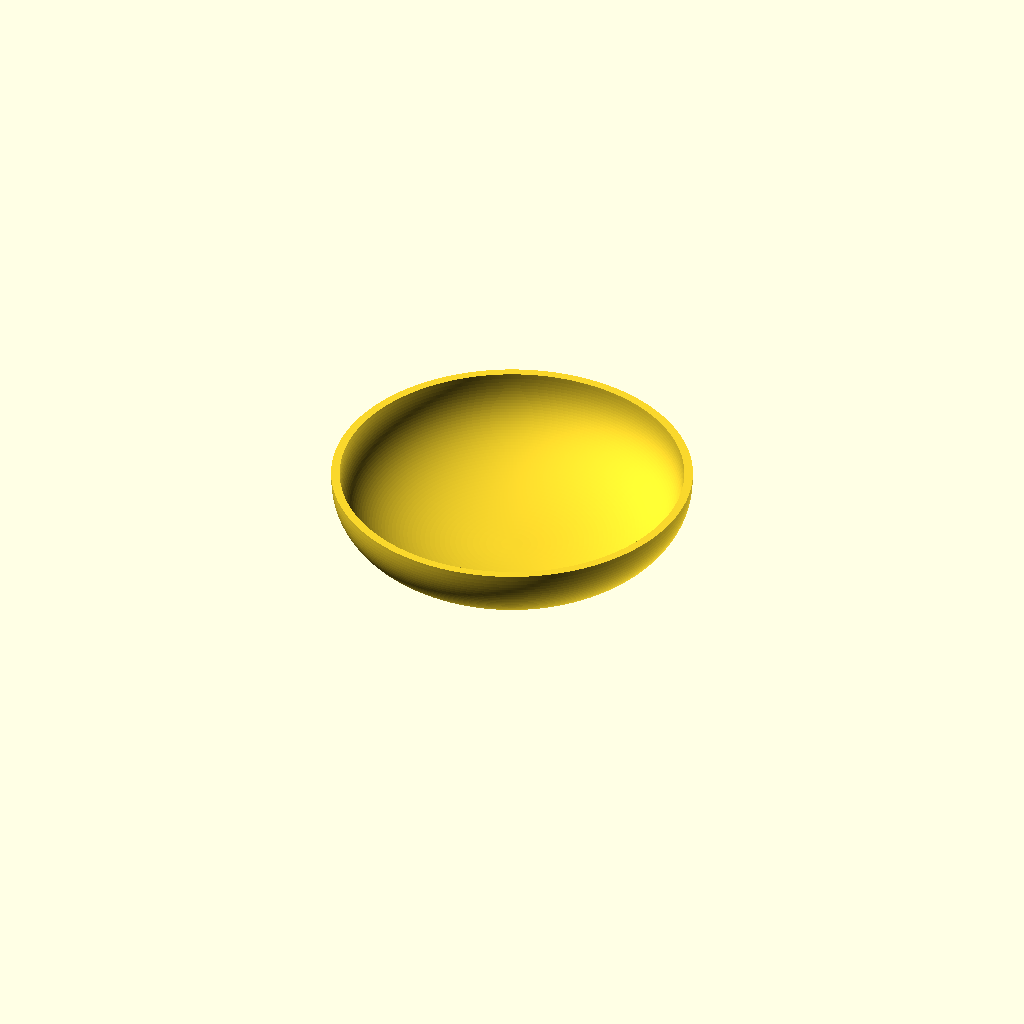
Cell 1: the model at its default parameters.
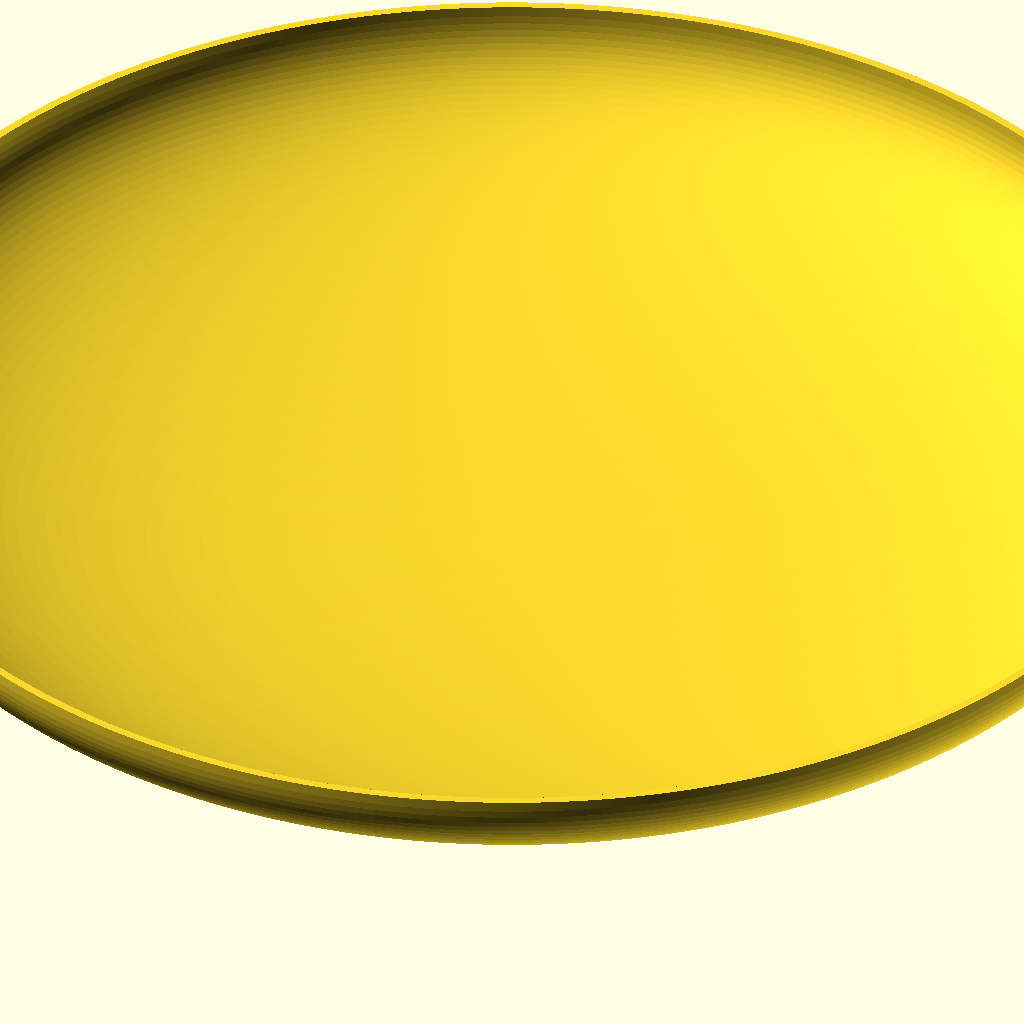
Cell 2: radius = 40 (everything else at default).
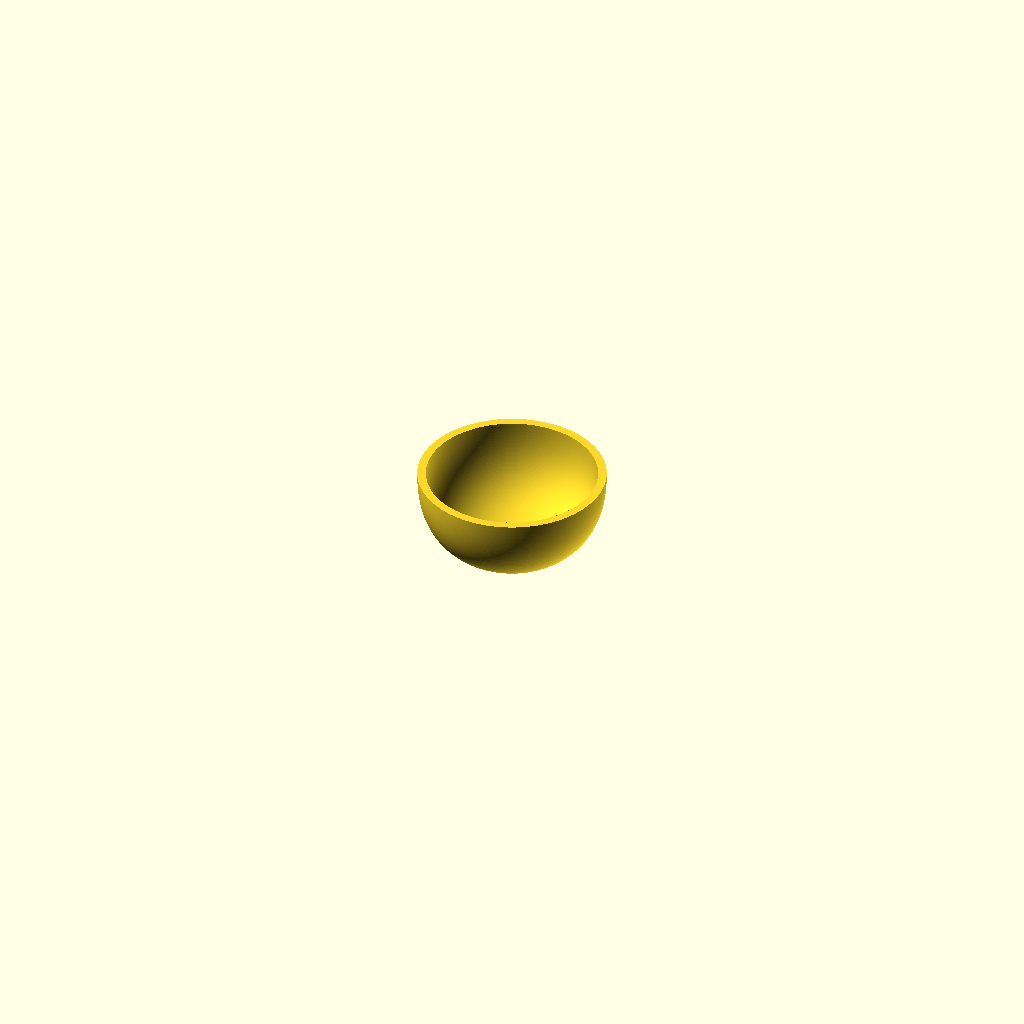
Cell 3 — height set to 20, the other parameters unchanged.
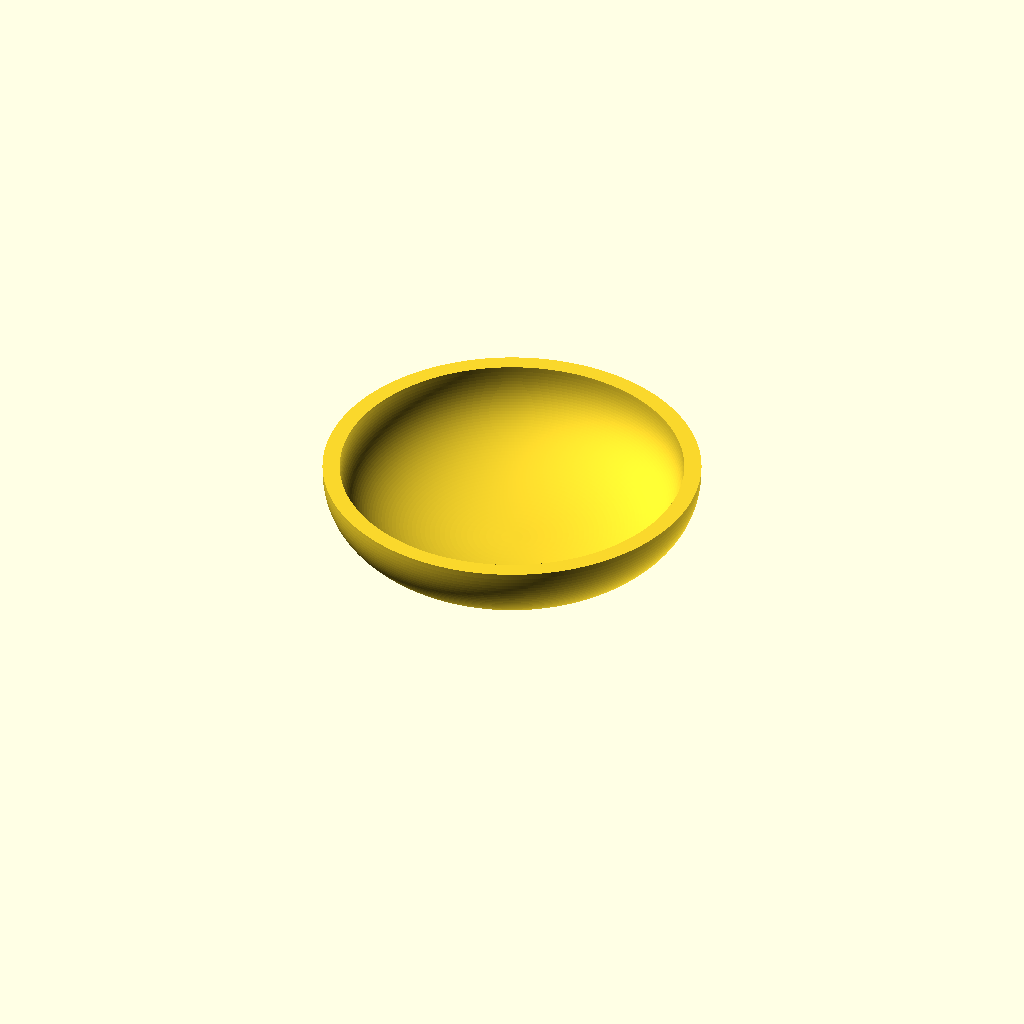
Cell 4 — thickness set to 4, the other parameters unchanged.
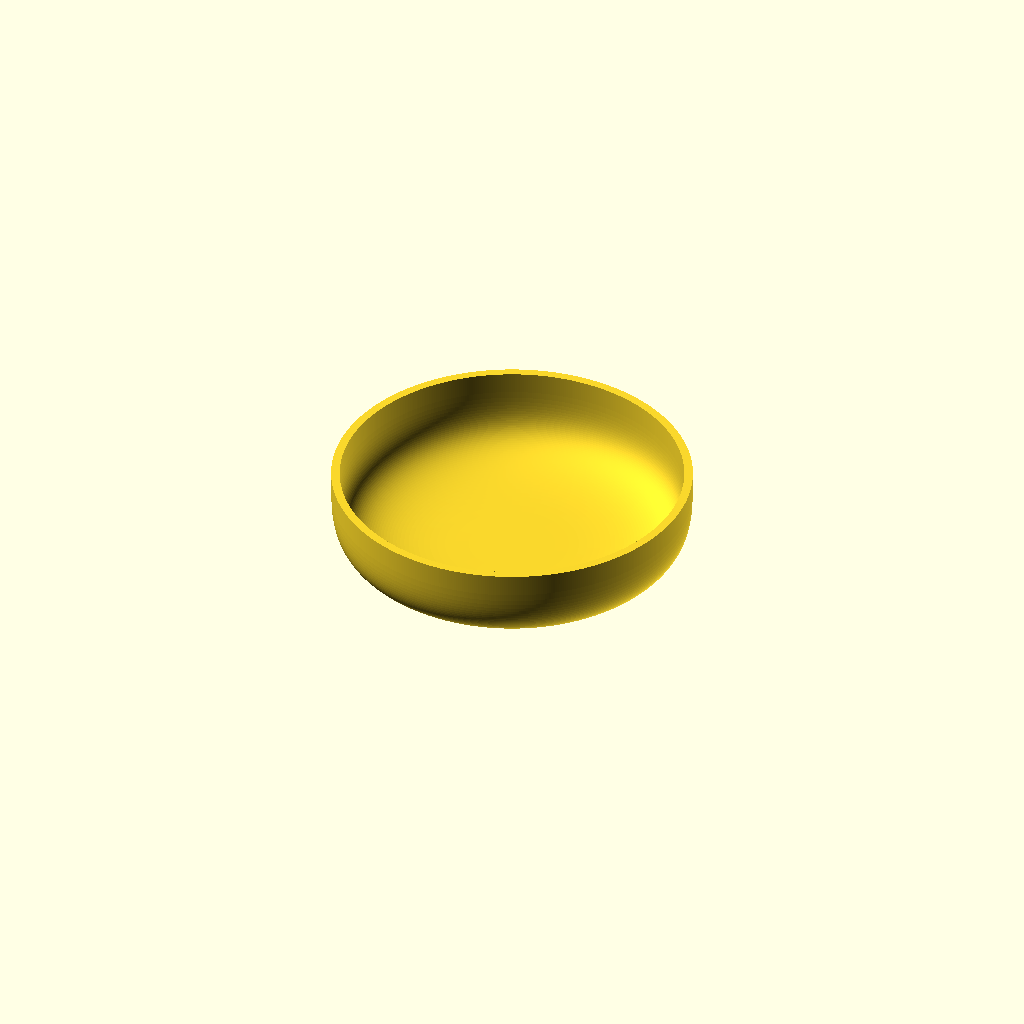
Cell 5 — p set to 5, the other parameters unchanged.
One fixed orthographic camera (rotation 55°, 0°, 25°; colour scheme Cornfield) for every cell.
OpenSCAD source file scadFiles/229624/423245.scad:
//CUSTOMIZER VARIABLES 



//radius of bowl

radius = 20 ;



// height of bowl

height= 10;



//wall thickness 

thickness = 2;



// exponent determines the shape of the profile 2 is circlar, 2.5 is Piet Heins, curve, 4 is a Squircle

p = 2.5;  //Piet Hein

//  p= 4;  // Squircle

// p = 2; //circular



//CUSTOMIZER VARIABLES END

e = radius/height;



function length(p)  = sqrt(pow(p[0],2) + pow(p[1],2) );

function unit(p) = p / length(p);



function superellipse (R, p, e, theta) = 

      R * [ e*    pow(abs(sin(theta)),2/p) * sign(sin(theta)),

                     pow(abs(cos(theta)),2/p) * sign(cos(theta)) 

            ] ;



module superellipse_curve (R, p, e=1, thickness=1, sweep=360, n=50) { 

      assign(dth = sweep/n)

        for (i = [0:n-1] ) 

          assign (p1 = superellipse(R,p,e,dth*i),

                      p2 = superellipse(R,p,e,dth*(i+1))

                  ) {

          polygon( [p1, p2,  

                          p2 +  thickness * unit(p2), 

                          p1 +  thickness * unit(p1)] 

                      );

         }

}



$fa=0.01; $fs=0.5;

// translate([0,0,height - thickness  ]) rotate([0,180,0]) // flip for  printing

translate([0,0,radius+thickness]) rotate([180,0,0]) rotate_extrude() 

     superellipse_curve(radius,p,e,thickness,sweep=90);
Parameter table extracted from the source (name, type, default, range or options):
radius: number, default 20
height: number, default 10
thickness: number, default 2
p: number, default 2.5
